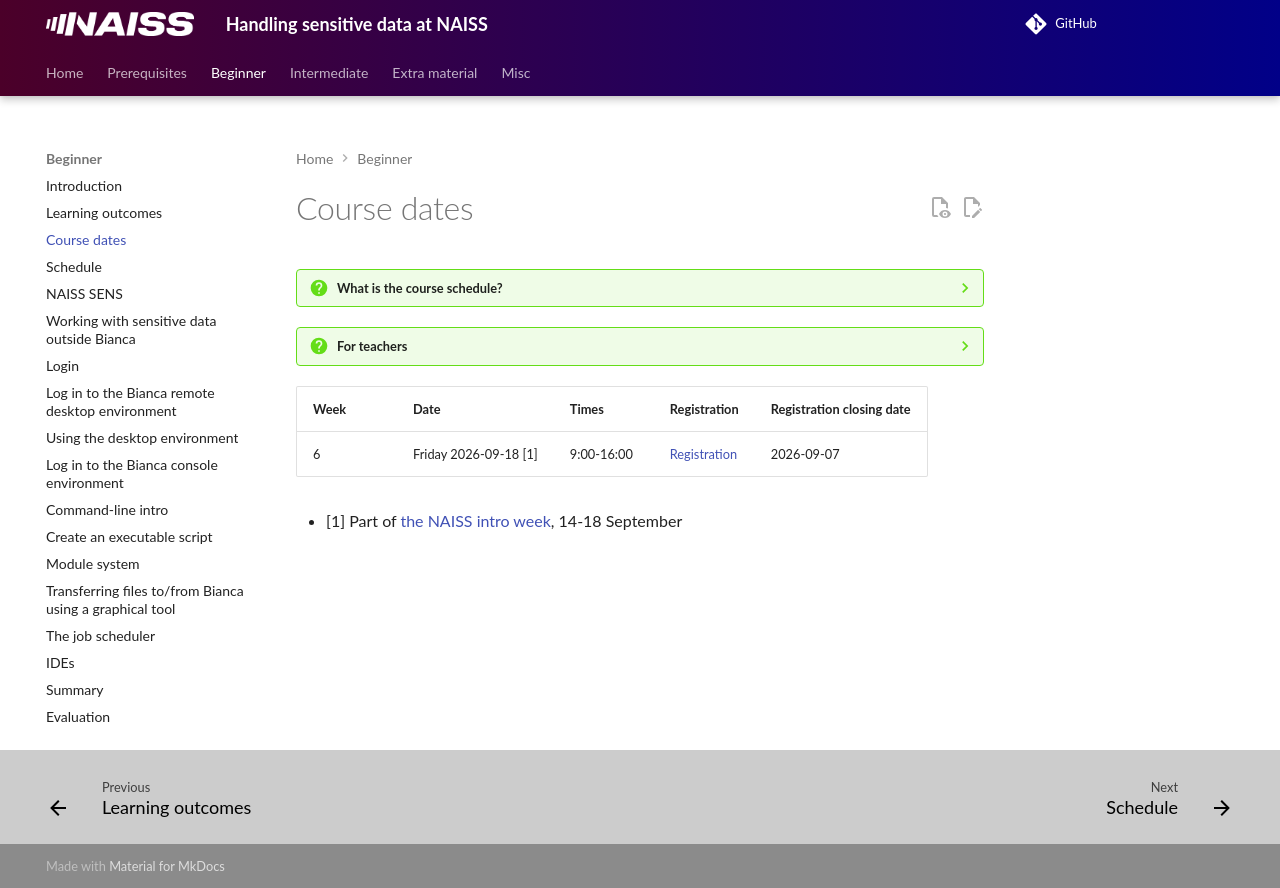

repository: UPPMAX/bianca_workshops · page: beginner/course_dates/index.html · generator: mkdocs

---
tags:
  - course
  - dates
  - calendar
---

# Course dates

???- question "What is the course schedule?"

    See [schedule](schedule.md)

???- question "For teachers"

    - [Shared document for teaching dates](https://hackmd.io/@UPPMAX/uppmax-training-events)

Week|Date                      |Times      |Registration                                                                      |Registration closing date
----|--------------------------|-----------|----------------------------------------------------------------------------------|-------------------------
6   |Friday 2026-09-18 [1]     |9:00-16:00 |[Registration](https://hpc.pages.naiss.se/training/NAISS-intro-week/#registration)|2026-09-07

- [1] Part of [the NAISS intro week](https://hpc.pages.naiss.se/training/NAISS-intro-week), 14-18 September
